Run: headless pygame with SDL's dummy video driver; simulated clock (each Clock.tick advances the game by its frame time, no real sleeping); random seed 0; keys injected as events and as key.get_pressed() state; no mouse input.
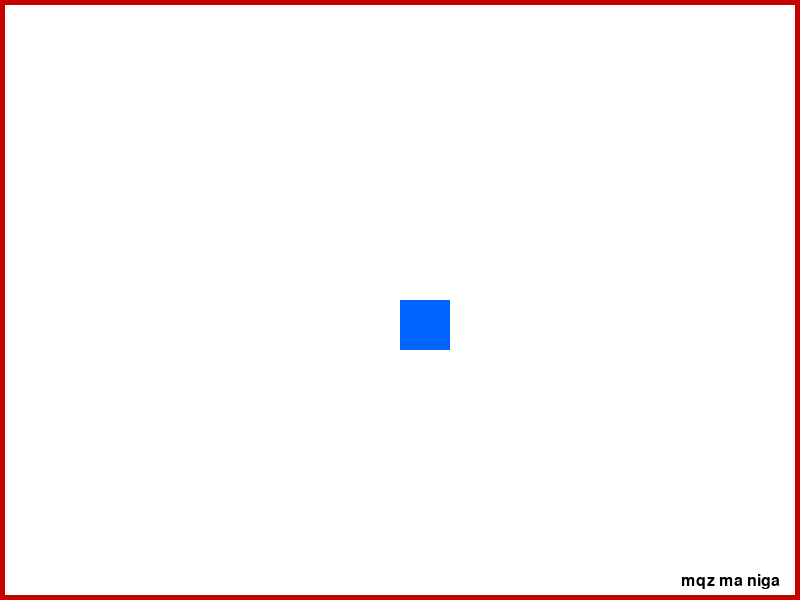
Frame 1 of 4 · flips 1–60 · no input
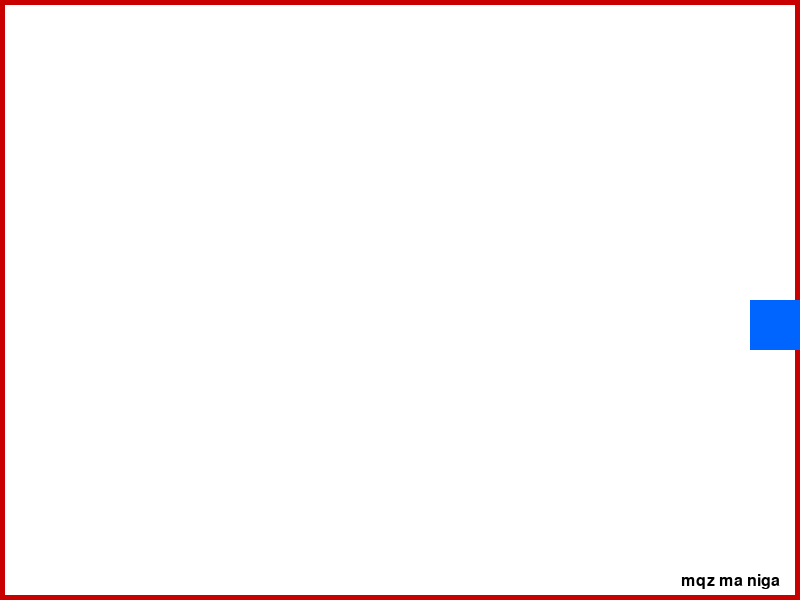
Frame 2 of 4 · flips 61–180 · tapped SPACE, RETURN · held RIGHT (→), D
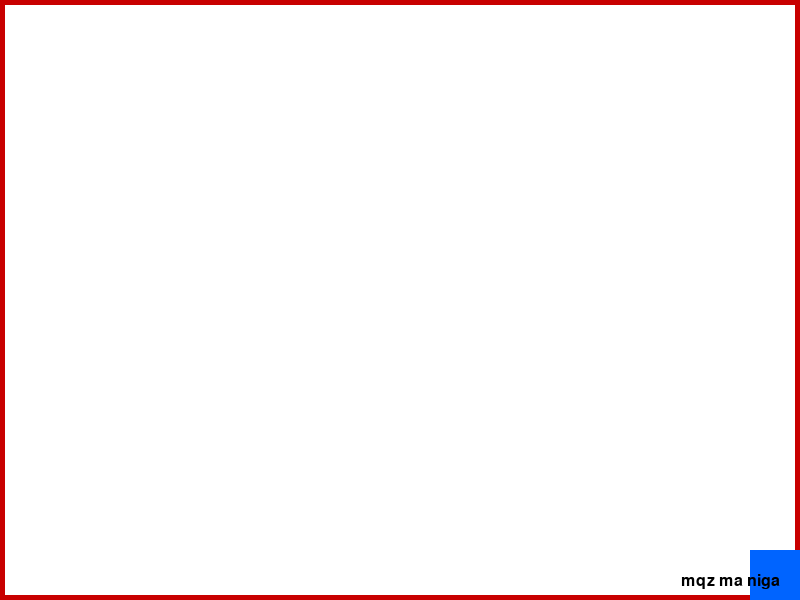
Frame 3 of 4 · flips 181–300 · held DOWN (↓), S
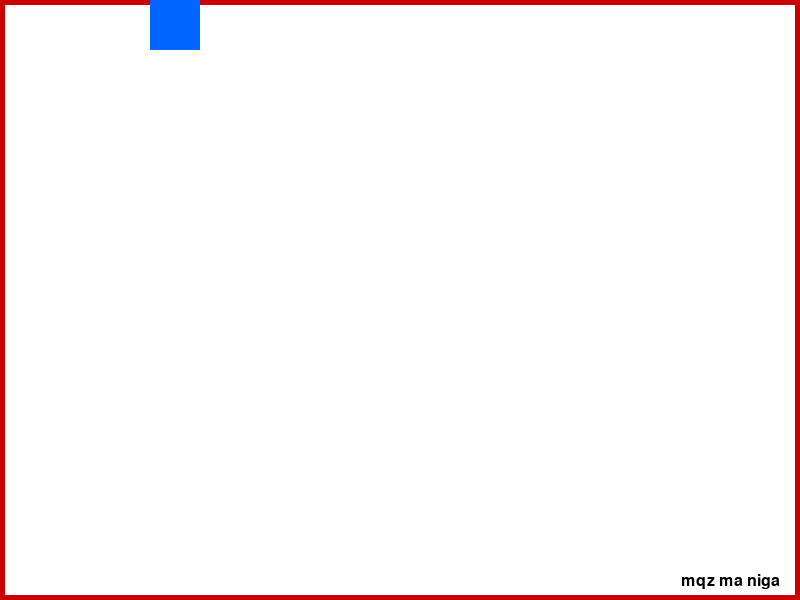
Frame 4 of 4 · flips 301–420 · held LEFT (←), A, UP (↑), W

The pygame program that drew these frames:

import pygame
import sys

SCREEN_WIDTH = 800
SCREEN_HEIGHT = 600
FPS = 60


WHITE  = (255, 255, 255)
BLUE   = (0, 100, 255)
BLACK  = (0, 0, 0)
BORDER_COLOR = (200, 0, 0) # Red border

SPEED = 5

class Player:
    def __init__(self):
        self.rect = pygame.Rect(SCREEN_WIDTH//2, SCREEN_HEIGHT//2, 50, 50)

    def handle_input(self):
        keys = pygame.key.get_pressed()
        
        if keys[pygame.K_a]: self.rect.x -= SPEED
        if keys[pygame.K_d]: self.rect.x += SPEED
        if keys[pygame.K_w]: self.rect.y -= SPEED
        if keys[pygame.K_s]: self.rect.y += SPEED

        if self.rect.left < 0:
            self.rect.left = 0
        if self.rect.right > SCREEN_WIDTH:
            self.rect.right = SCREEN_WIDTH
        if self.rect.top < 0:
            self.rect.top = 0
        if self.rect.bottom > SCREEN_HEIGHT:
            self.rect.bottom = SCREEN_HEIGHT

    def draw(self, surface):
        pygame.draw.rect(surface, BLUE, self.rect)

def main():
    pygame.init()
    screen = pygame.display.set_mode((SCREEN_WIDTH, SCREEN_HEIGHT))
    pygame.display.set_caption("hicoolcool")
    clock = pygame.time.Clock()

    font = pygame.font.SysFont("Comic sans", 24)
    tag_surface = font.render("mqz ma niga", True, BLACK)
    tag_rect = tag_surface.get_rect(bottomright=(SCREEN_WIDTH - 20, SCREEN_HEIGHT - 10))

    player = Player()

    while True:
        for event in pygame.event.get():
            if event.type == pygame.QUIT:
                pygame.quit()
                sys.exit()

        player.handle_input()

        screen.fill(WHITE)

        pygame.draw.rect(screen, BORDER_COLOR, (0, 0, SCREEN_WIDTH, SCREEN_HEIGHT), 5)
        
        player.draw(screen)
        screen.blit(tag_surface, tag_rect)

        pygame.display.flip()
        clock.tick(FPS)

if __name__ == "__main__":
    main()
